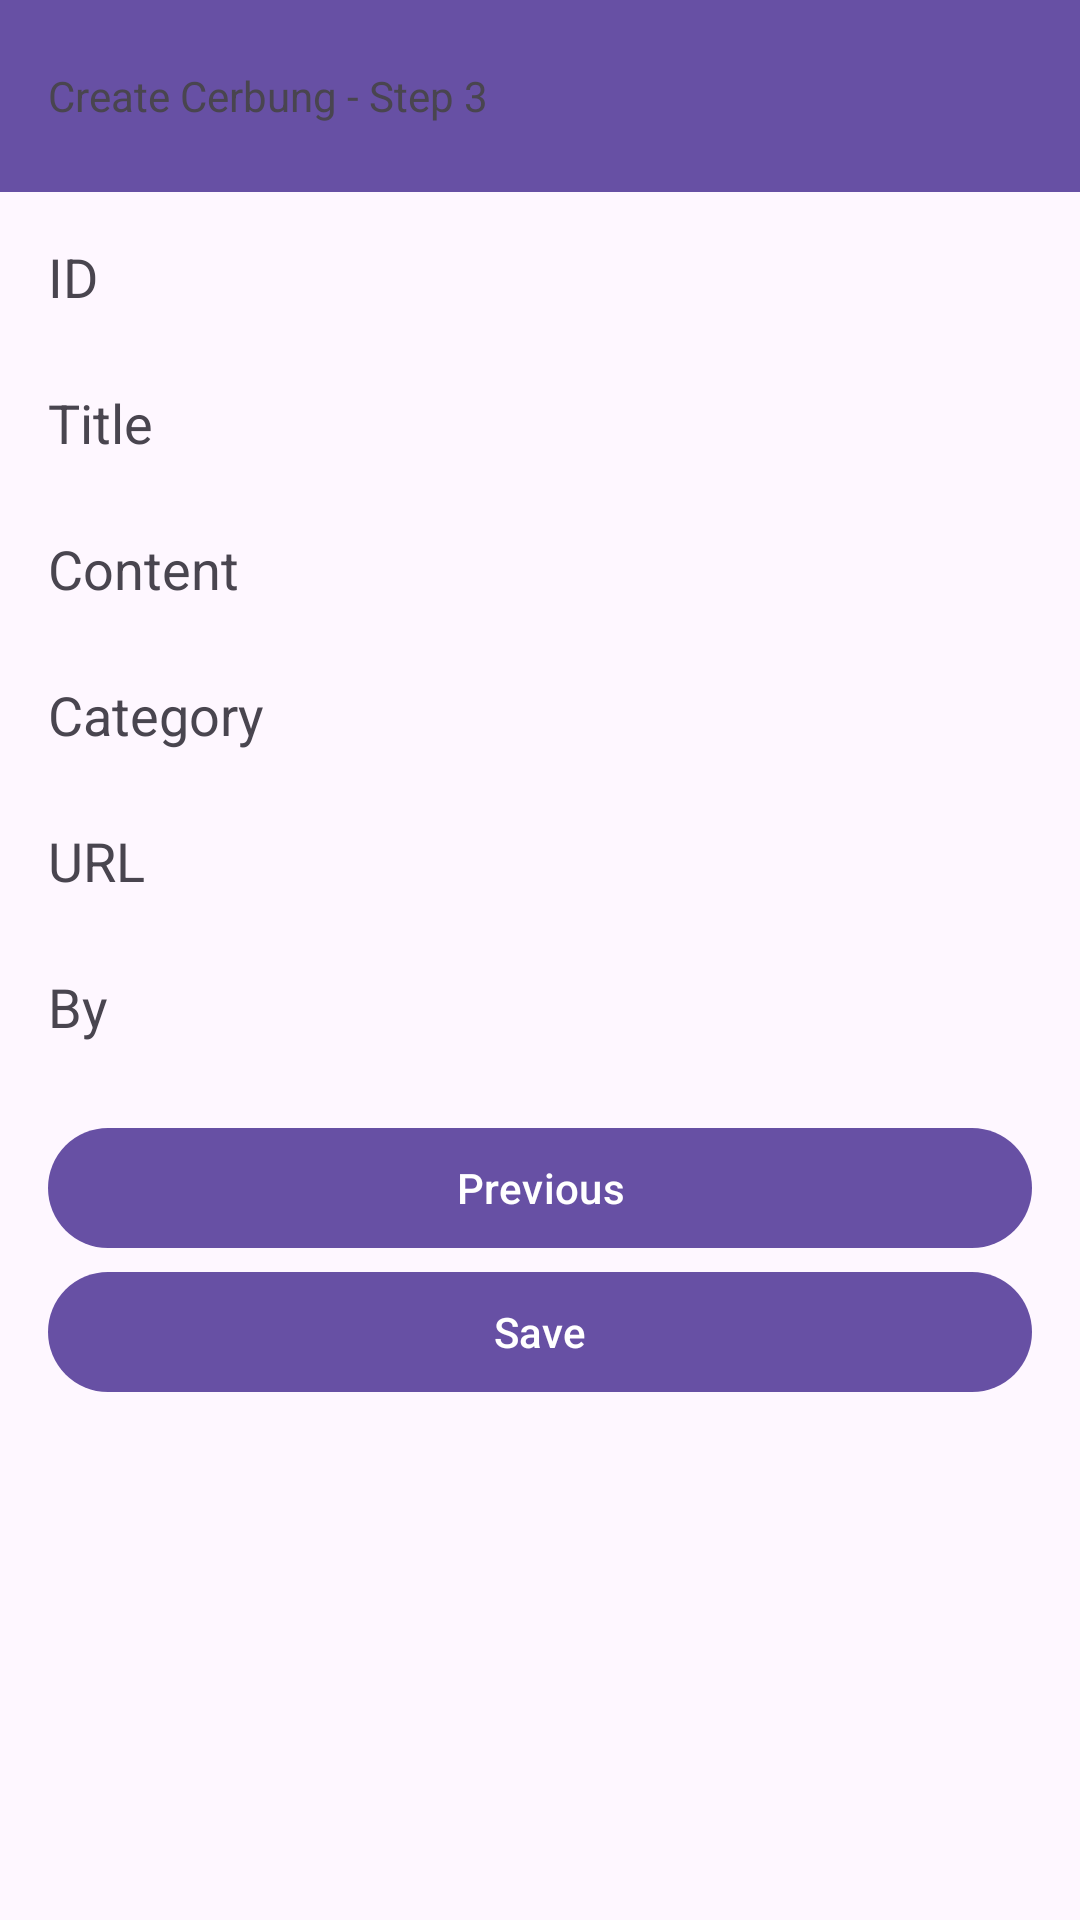

Here is an Android app screen rendered from its layout file. Give the layout XML and the strings, colors and styles it references.
<!-- AndroidManifest.xml: application theme Theme.Project_NMP -->
<!-- res/layout/activity_create3.xml -->
<?xml version="1.0" encoding="utf-8"?>
<androidx.constraintlayout.widget.ConstraintLayout
    xmlns:android="http://schemas.android.com/apk/res/android"
    xmlns:app="http://schemas.android.com/apk/res-auto"
    xmlns:tools="http://schemas.android.com/tools"
    android:layout_width="match_parent"
    android:layout_height="match_parent"
    tools:context=".Create3Activity">

    <androidx.appcompat.widget.Toolbar
        android:id="@+id/toolbar"
        android:layout_width="match_parent"
        android:layout_height="?attr/actionBarSize"
        android:background="?attr/colorPrimary"
        app:layout_constraintTop_toTopOf="parent"
        app:layout_constraintLeft_toLeftOf="parent"
        app:layout_constraintRight_toRightOf="parent">

        <TextView
            android:layout_width="wrap_content"
            android:layout_height="wrap_content"
            android:text="Create Cerbung - Step 3"
            app:layout_constraintStart_toStartOf="parent"
            app:layout_constraintTop_toTopOf="parent"
            app:layout_constraintBottom_toBottomOf="parent" />

    </androidx.appcompat.widget.Toolbar>

    <androidx.core.widget.NestedScrollView
        android:layout_width="0dp"
        android:layout_height="0dp"
        app:layout_constraintTop_toBottomOf="@+id/toolbar"
        app:layout_constraintBottom_toBottomOf="parent"
        app:layout_constraintLeft_toLeftOf="parent"
        app:layout_constraintRight_toRightOf="parent">

        <LinearLayout
            android:layout_width="match_parent"
            android:layout_height="wrap_content"
            android:orientation="vertical"
            android:padding="16dp">

            <TextView
                android:layout_width="wrap_content"
                android:layout_height="wrap_content"
                android:text="ID"
                android:textSize="18sp" />

            <TextView
                android:layout_width="wrap_content"
                android:layout_height="wrap_content"
                android:id="@+id/id"
                android:textSize="18sp" />

            <TextView
                android:layout_width="wrap_content"
                android:layout_height="wrap_content"
                android:text="Title"
                android:textSize="18sp" />

            <TextView
                android:layout_width="wrap_content"
                android:layout_height="wrap_content"
                android:id="@+id/title"
                android:textSize="18sp" />

            <TextView
                android:layout_width="wrap_content"
                android:layout_height="wrap_content"
                android:text="Content"
                android:textSize="18sp" />

            <TextView
                android:layout_width="wrap_content"
                android:layout_height="wrap_content"
                android:id="@+id/shortDescription"
                android:textSize="18sp" />

            <TextView
                android:layout_width="wrap_content"
                android:layout_height="wrap_content"
                android:text="Category"
                android:textSize="18sp" />

            <TextView
                android:layout_width="wrap_content"
                android:layout_height="wrap_content"
                android:id="@+id/genre"
                android:textSize="18sp" />

            <TextView
                android:layout_width="wrap_content"
                android:layout_height="wrap_content"
                android:text="URL"
                android:textSize="18sp" />

            <TextView
                android:layout_width="wrap_content"
                android:layout_height="wrap_content"
                android:id="@+id/imageCover"
                android:textSize="18sp"
                android:autoLink="web" />

            <TextView
                android:layout_width="wrap_content"
                android:layout_height="wrap_content"
                android:text="By"
                android:textSize="18sp" />

            <TextView
                android:layout_width="wrap_content"
                android:layout_height="wrap_content"
                android:id="@+id/by"
                android:textSize="18sp" />

            <com.google.android.material.button.MaterialButton
                android:layout_width="match_parent"
                android:layout_height="wrap_content"
                android:id="@+id/prevButton"
                android:text="Previous"
                app:layout_constraintTop_toBottomOf="@+id/by" />

            <com.google.android.material.button.MaterialButton
                android:layout_width="match_parent"
                android:layout_height="wrap_content"
                android:id="@+id/saveButton"
                android:text="Save"
                app:layout_constraintTop_toBottomOf="@+id/prevButton" />

        </LinearLayout>
    </androidx.core.widget.NestedScrollView>
</androidx.constraintlayout.widget.ConstraintLayout>
<!-- resources referenced by this layout -->
<resources>
  <style name="Theme.Project_NMP" parent="Base.Theme.Project_NMP" />
  <style name="Base.Theme.Project_NMP" parent="Theme.Material3.DayNight.NoActionBar">
          
          
      </style>
</resources>
